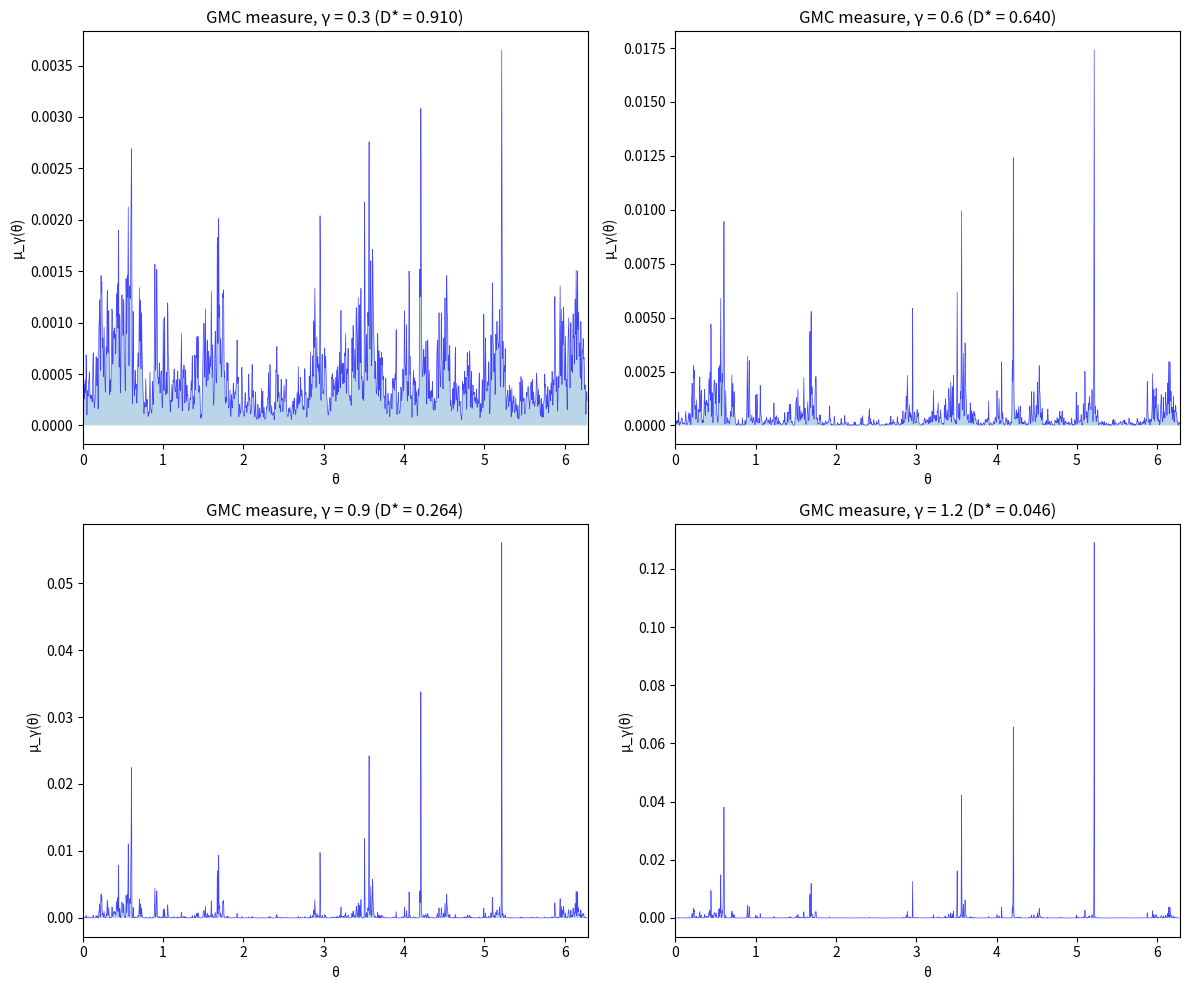

This figure's Python source: (Note: this script raises an exception after producing the figure.)
"""
Gaussian Multiplicative Chaos (GMC) Simulation

Simulates GMC measures on the circle for various values of gamma.
Demonstrates the subcritical regime (γ < √2) where dimension matching holds.

The GMC measure is constructed as:
    μ_γ = exp(γX - γ²/2 * E[X²]) dx

where X is a log-correlated Gaussian field.

Reference:
- Garban & Vargas (2023), arXiv:2311.04027
- Lin, Qiu & Tan (2024), arXiv:2411.13923
"""

import numpy as np
import matplotlib.pyplot as plt
from scipy.fft import fft, ifft
from typing import Tuple, Optional

# Critical value
GAMMA_CRITICAL = np.sqrt(2)


def theory_dimension(gamma: float) -> float:
    """
    Theoretical dimension D*(γ) for GMC (Lin-Qiu-Tan 2024).

    D*(γ) = 1 - γ²           if 0 < γ < 1/√2
          = (√2 - γ)²        if 1/√2 ≤ γ < √2

    Parameters
    ----------
    gamma : float
        GMC parameter (subcritical: 0 < γ < √2)

    Returns
    -------
    D : float
        Theoretical dimension
    """
    gamma_transition = 1.0 / np.sqrt(2)

    if gamma < gamma_transition:
        return 1.0 - gamma**2
    elif gamma < GAMMA_CRITICAL:
        return (np.sqrt(2) - gamma)**2
    else:
        return 0.0


def generate_log_correlated_field(
    n_points: int,
    n_modes: int = 1000,
    seed: Optional[int] = None
) -> np.ndarray:
    """
    Generate a (regularized) log-correlated Gaussian field on [0, 2π].

    The covariance is approximately -log|x-y| for |x-y| not too small,
    regularized at short distances by the mode cutoff.

    Parameters
    ----------
    n_points : int
        Number of discretization points
    n_modes : int
        Number of Fourier modes (acts as UV cutoff)
    seed : int, optional
        Random seed for reproducibility

    Returns
    -------
    X : ndarray
        The log-correlated Gaussian field values at each point
    """
    if seed is not None:
        np.random.seed(seed)

    # Points on [0, 2π)
    theta = np.linspace(0, 2*np.pi, n_points, endpoint=False)

    # Build field from Fourier modes
    # For log-correlated field, variance of mode k is ~ 1/|k|
    X = np.zeros(n_points)

    for k in range(1, n_modes + 1):
        # Variance ~ 1/k gives log-correlated covariance
        sigma_k = 1.0 / np.sqrt(k)

        # Random Fourier coefficients
        a_k = np.random.normal(0, sigma_k)
        b_k = np.random.normal(0, sigma_k)

        X += a_k * np.cos(k * theta) + b_k * np.sin(k * theta)

    return X


def construct_gmc_measure(
    X: np.ndarray,
    gamma: float,
    normalize: bool = True
) -> np.ndarray:
    """
    Construct GMC measure from log-correlated field.

    μ_γ(dx) = exp(γX - γ²/2 * Var(X)) dx

    Parameters
    ----------
    X : ndarray
        Log-correlated Gaussian field
    gamma : float
        GMC parameter (subcritical: γ < √2 ≈ 1.41)
    normalize : bool
        Whether to normalize to a probability measure

    Returns
    -------
    mu : ndarray
        The GMC measure density at each point
    """
    # Compute variance for normalization
    var_X = np.var(X)

    # GMC density (Wick-ordered exponential)
    mu = np.exp(gamma * X - 0.5 * gamma**2 * var_X)

    if normalize:
        mu = mu / np.sum(mu)

    return mu


def estimate_correlation_dimension(
    mu: np.ndarray,
    theta: np.ndarray,
    r_values: Optional[np.ndarray] = None,
    n_samples: int = 5000
) -> Tuple[float, np.ndarray, np.ndarray]:
    """
    Estimate correlation dimension from GMC measure.

    Uses the correlation integral:
        C(r) = ∫∫ μ(dx)μ(dy) 1(|x-y| < r)

    Correlation dimension D_C is the slope of log C(r) vs log r.

    Parameters
    ----------
    mu : ndarray
        GMC measure density
    theta : ndarray
        Angular positions
    r_values : ndarray, optional
        Distance thresholds to evaluate
    n_samples : int
        Number of point pairs to sample

    Returns
    -------
    D_C : float
        Estimated correlation dimension
    r_values : ndarray
        Distance thresholds used
    C_values : ndarray
        Correlation integral values
    """
    n = len(mu)

    if r_values is None:
        r_values = np.logspace(-2, 0, 30)

    # Sample points according to measure
    probs = mu / np.sum(mu)
    idx1 = np.random.choice(n, size=n_samples, p=probs)
    idx2 = np.random.choice(n, size=n_samples, p=probs)

    # Compute distances (on circle)
    d_theta = np.abs(theta[idx1] - theta[idx2])
    distances = np.minimum(d_theta, 2*np.pi - d_theta)

    # Compute correlation integral for each r
    C_values = np.array([np.mean(distances < r) for r in r_values])

    # Fit slope in log-log (avoiding zeros)
    valid = C_values > 0
    if np.sum(valid) < 5:
        return np.nan, r_values, C_values

    log_r = np.log(r_values[valid])
    log_C = np.log(C_values[valid])

    # Linear fit for dimension
    coeffs = np.polyfit(log_r, log_C, 1)
    D_C = coeffs[0]

    return D_C, r_values, C_values


def estimate_fourier_dimension(
    mu: np.ndarray,
    max_k: int = 100
) -> Tuple[float, np.ndarray, np.ndarray]:
    """
    Estimate Fourier dimension from GMC measure.

    The Fourier dimension D_F is defined by |μ̂(n)| = O(|n|^{-D_F/2}).
    Computes Fourier coefficients and fits decay exponent.

    Parameters
    ----------
    mu : ndarray
        GMC measure density
    max_k : int
        Maximum mode number to consider

    Returns
    -------
    D_F : float
        Estimated Fourier dimension
    k_values : ndarray
        Mode numbers
    coeff_magnitudes : ndarray
        |μ̂(k)| at each mode
    """
    # Compute Fourier transform
    mu_hat = fft(mu)
    n = len(mu)

    # Fourier coefficient magnitudes
    coeff_mag = np.abs(mu_hat)

    # Use modes 1 to max_k
    k_values = np.arange(1, min(max_k, n//2))
    coeff_k = coeff_mag[k_values]

    # Fit decay: |μ̂(k)| ~ k^(-D_F/2)
    valid = coeff_k > 0
    if np.sum(valid) < 5:
        return np.nan, k_values, coeff_k

    log_k = np.log(k_values[valid])
    log_c = np.log(coeff_k[valid])

    coeffs = np.polyfit(log_k, log_c, 1)
    decay_exp = -coeffs[0]

    # Fourier dimension from decay: |μ̂(k)| ~ k^(-D_F/2)
    D_F = 2 * decay_exp

    return D_F, k_values, coeff_k


def simulate_gmc_ensemble(
    gamma_values: np.ndarray,
    n_realizations: int = 20,
    n_points: int = 4096,
    n_modes: int = 500
) -> dict:
    """
    Simulate GMC ensemble and compute dimensions for various gamma.

    Parameters
    ----------
    gamma_values : ndarray
        GMC parameters to test (should be < √2)
    n_realizations : int
        Number of independent realizations per gamma
    n_points : int
        Discretization points
    n_modes : int
        Fourier modes for field

    Returns
    -------
    results : dict
        Dictionary with gamma values, dimension estimates, and theory values
    """
    theta = np.linspace(0, 2*np.pi, n_points, endpoint=False)

    D_C_all = []
    D_F_all = []
    D_C_std = []
    D_F_std = []
    D_theory = []

    for gamma in gamma_values:
        D_C_samples = []
        D_F_samples = []

        for i in range(n_realizations):
            # Generate field and measure
            X = generate_log_correlated_field(n_points, n_modes, seed=i*1000+int(gamma*100))
            mu = construct_gmc_measure(X, gamma)

            # Estimate dimensions
            D_C, _, _ = estimate_correlation_dimension(mu, theta)
            D_F, _, _ = estimate_fourier_dimension(mu)

            if not np.isnan(D_C):
                D_C_samples.append(D_C)
            if not np.isnan(D_F):
                D_F_samples.append(D_F)

        D_C_all.append(np.mean(D_C_samples) if D_C_samples else np.nan)
        D_F_all.append(np.mean(D_F_samples) if D_F_samples else np.nan)
        D_C_std.append(np.std(D_C_samples) if len(D_C_samples) > 1 else 0)
        D_F_std.append(np.std(D_F_samples) if len(D_F_samples) > 1 else 0)
        D_theory.append(theory_dimension(gamma))

        print(f"γ = {gamma:.2f}: D_C = {D_C_all[-1]:.3f} ± {D_C_std[-1]:.3f}, "
              f"D_F = {D_F_all[-1]:.3f} ± {D_F_std[-1]:.3f}, "
              f"D* = {D_theory[-1]:.3f}")

    return {
        'gamma': gamma_values,
        'D_C': np.array(D_C_all),
        'D_F': np.array(D_F_all),
        'D_C_std': np.array(D_C_std),
        'D_F_std': np.array(D_F_std),
        'D_theory': np.array(D_theory)
    }


if __name__ == "__main__":
    # Quick demo
    print("GMC Simulation Demo")
    print("=" * 50)
    print(f"Critical γ = √2 ≈ {GAMMA_CRITICAL:.4f}")
    print()

    n_points = 2048
    theta = np.linspace(0, 2*np.pi, n_points, endpoint=False)

    # Generate for subcritical gamma values only
    gammas = [0.3, 0.6, 0.9, 1.2]

    fig, axes = plt.subplots(2, 2, figsize=(12, 10))

    for ax, gamma in zip(axes.flat, gammas):
        X = generate_log_correlated_field(n_points, n_modes=500, seed=42)
        mu = construct_gmc_measure(X, gamma)

        ax.plot(theta, mu, 'b-', linewidth=0.5, alpha=0.7)
        ax.fill_between(theta, 0, mu, alpha=0.3)
        ax.set_title(f'GMC measure, γ = {gamma} (D* = {theory_dimension(gamma):.3f})')
        ax.set_xlabel('θ')
        ax.set_ylabel('μ_γ(θ)')
        ax.set_xlim(0, 2*np.pi)

    plt.tight_layout()
    plt.savefig('../figures/gmc_measures.png', dpi=150, bbox_inches='tight')
    plt.show()

    print("\nDimension estimates vs theory:")
    X = generate_log_correlated_field(n_points, seed=42)
    for gamma in gammas:
        mu = construct_gmc_measure(X, gamma)
        D_C, _, _ = estimate_correlation_dimension(mu, theta)
        D_F, _, _ = estimate_fourier_dimension(mu)
        D_star = theory_dimension(gamma)
        print(f"γ = {gamma}: D_C = {D_C:.3f}, D_F = {D_F:.3f}, D* = {D_star:.3f}")
